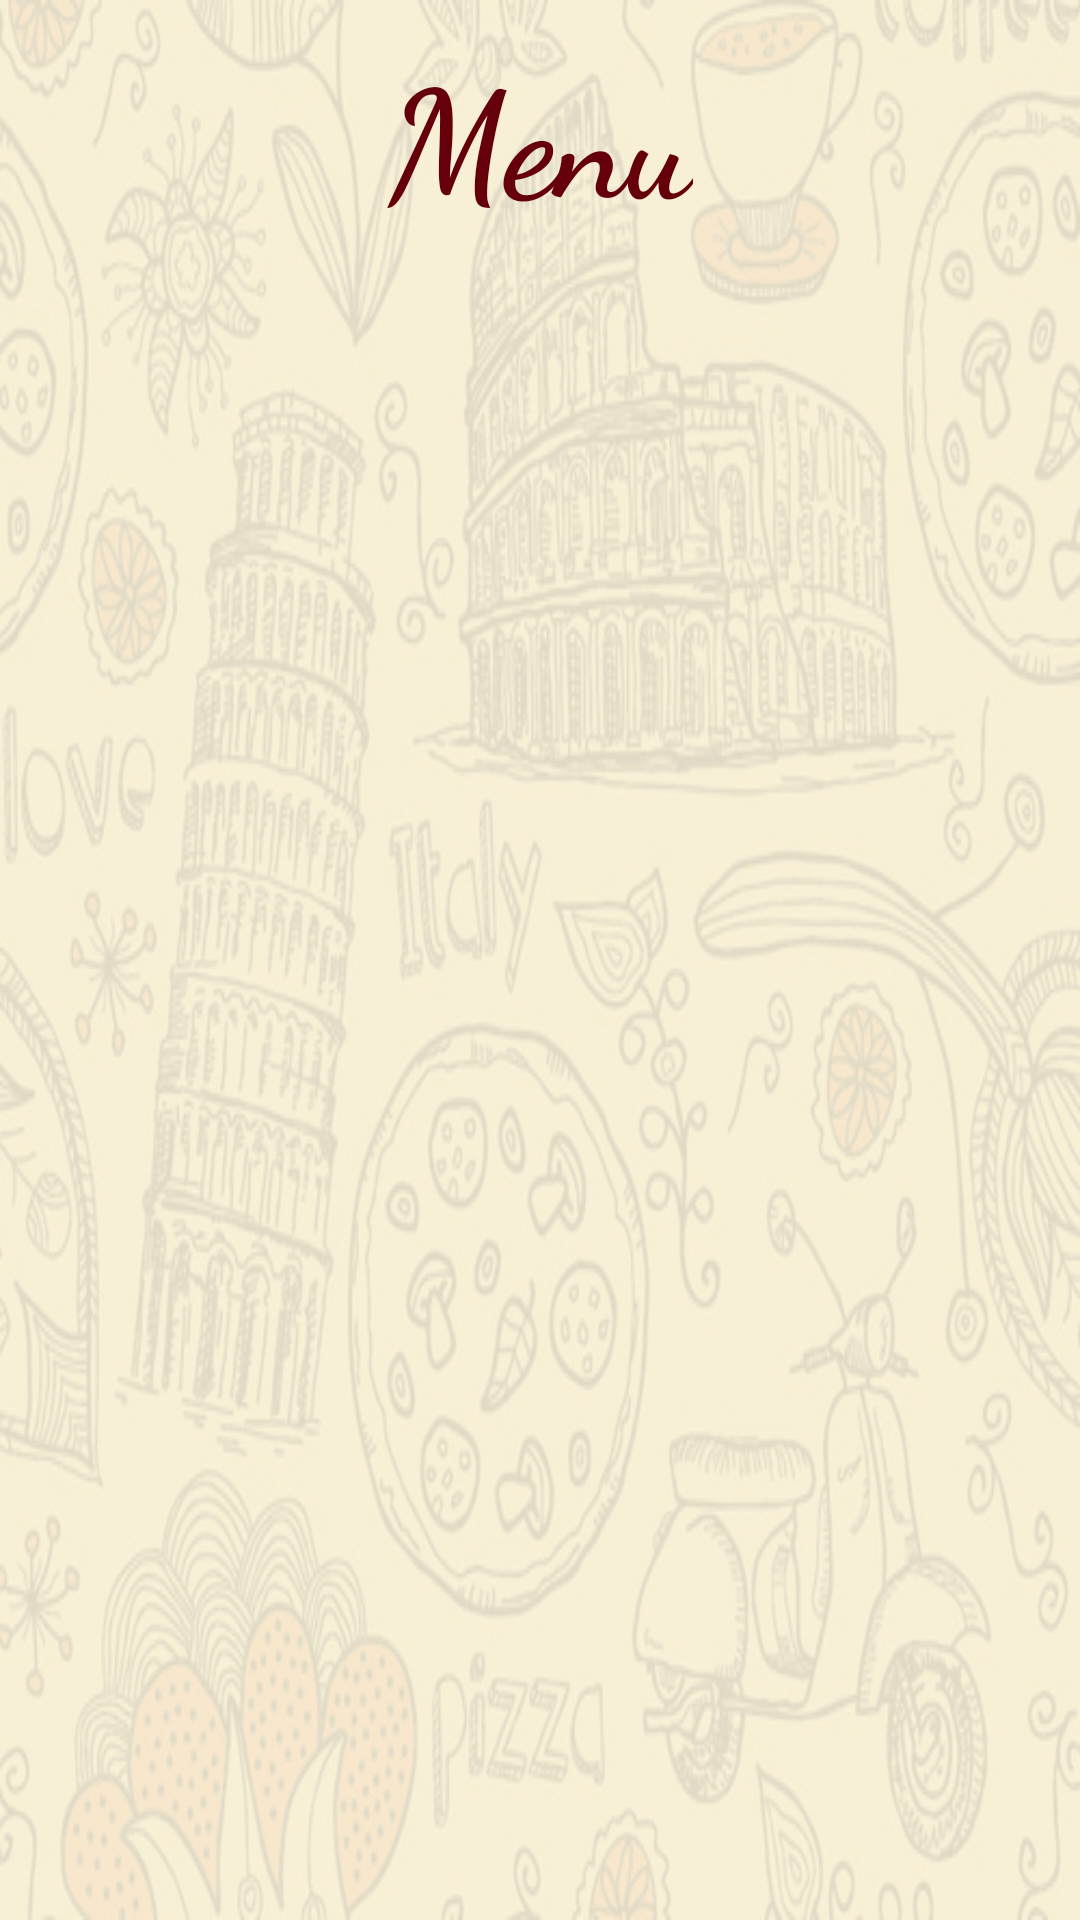

Here is an Android app screen rendered from its layout file. Give the layout XML and the strings, colors and styles it references.
<!-- AndroidManifest.xml: application theme Theme.MonResto -->
<!-- res/layout/activity_menu.xml -->
<?xml version="1.0" encoding="utf-8"?>
<LinearLayout
    xmlns:android="http://schemas.android.com/apk/res/android"
    xmlns:app="http://schemas.android.com/apk/res-auto"
    xmlns:tools="http://schemas.android.com/tools"
    android:layout_width="match_parent"
    android:layout_height="match_parent"
    tools:context=".activities.MenuActivity"
    android:background="@drawable/background"
    android:orientation="vertical">

    <TextView
        android:id="@+id/menu_item_price"
        android:layout_width="wrap_content"
        android:layout_height="wrap_content"
        android:text="Menu"
        android:gravity="center"
        android:layout_gravity="center"
        android:padding="10dp"
        android:fontFamily="cursive"
        android:textColor="#65000B"
        android:textSize="50dp"
        android:textStyle="bold"/>

    <GridView
        android:id="@+id/activity_menu_gridView"
        android:layout_width="match_parent"
        android:layout_height="wrap_content"
        android:gravity="center"/>

</LinearLayout>
<!-- resources referenced by this layout -->
<resources>
  <!-- drawable background: png bitmap (drawable, 316922 bytes) -->
  <style name="Theme.MonResto" parent="Theme.MaterialComponents.DayNight.DarkActionBar">
          
          <item name="colorPrimary">@color/red_brown_light</item>
          <item name="colorPrimaryVariant">@color/red_brown</item>
          <item name="colorOnPrimary">@color/white</item>
          
          <item name="colorSecondary">@color/red_brown_light</item>
          <item name="colorSecondaryVariant">@color/red_brown</item>
          <item name="colorOnSecondary">@color/white</item>
          
          <item name="android:statusBarColor" tools:targetApi="l">?attr/colorPrimaryVariant</item>
          
      </style>
  <color name="red_brown_light">#9e0b0f</color>
  <color name="red_brown">#790000</color>
  <color name="white">#FFFFFFFF</color>
</resources>
